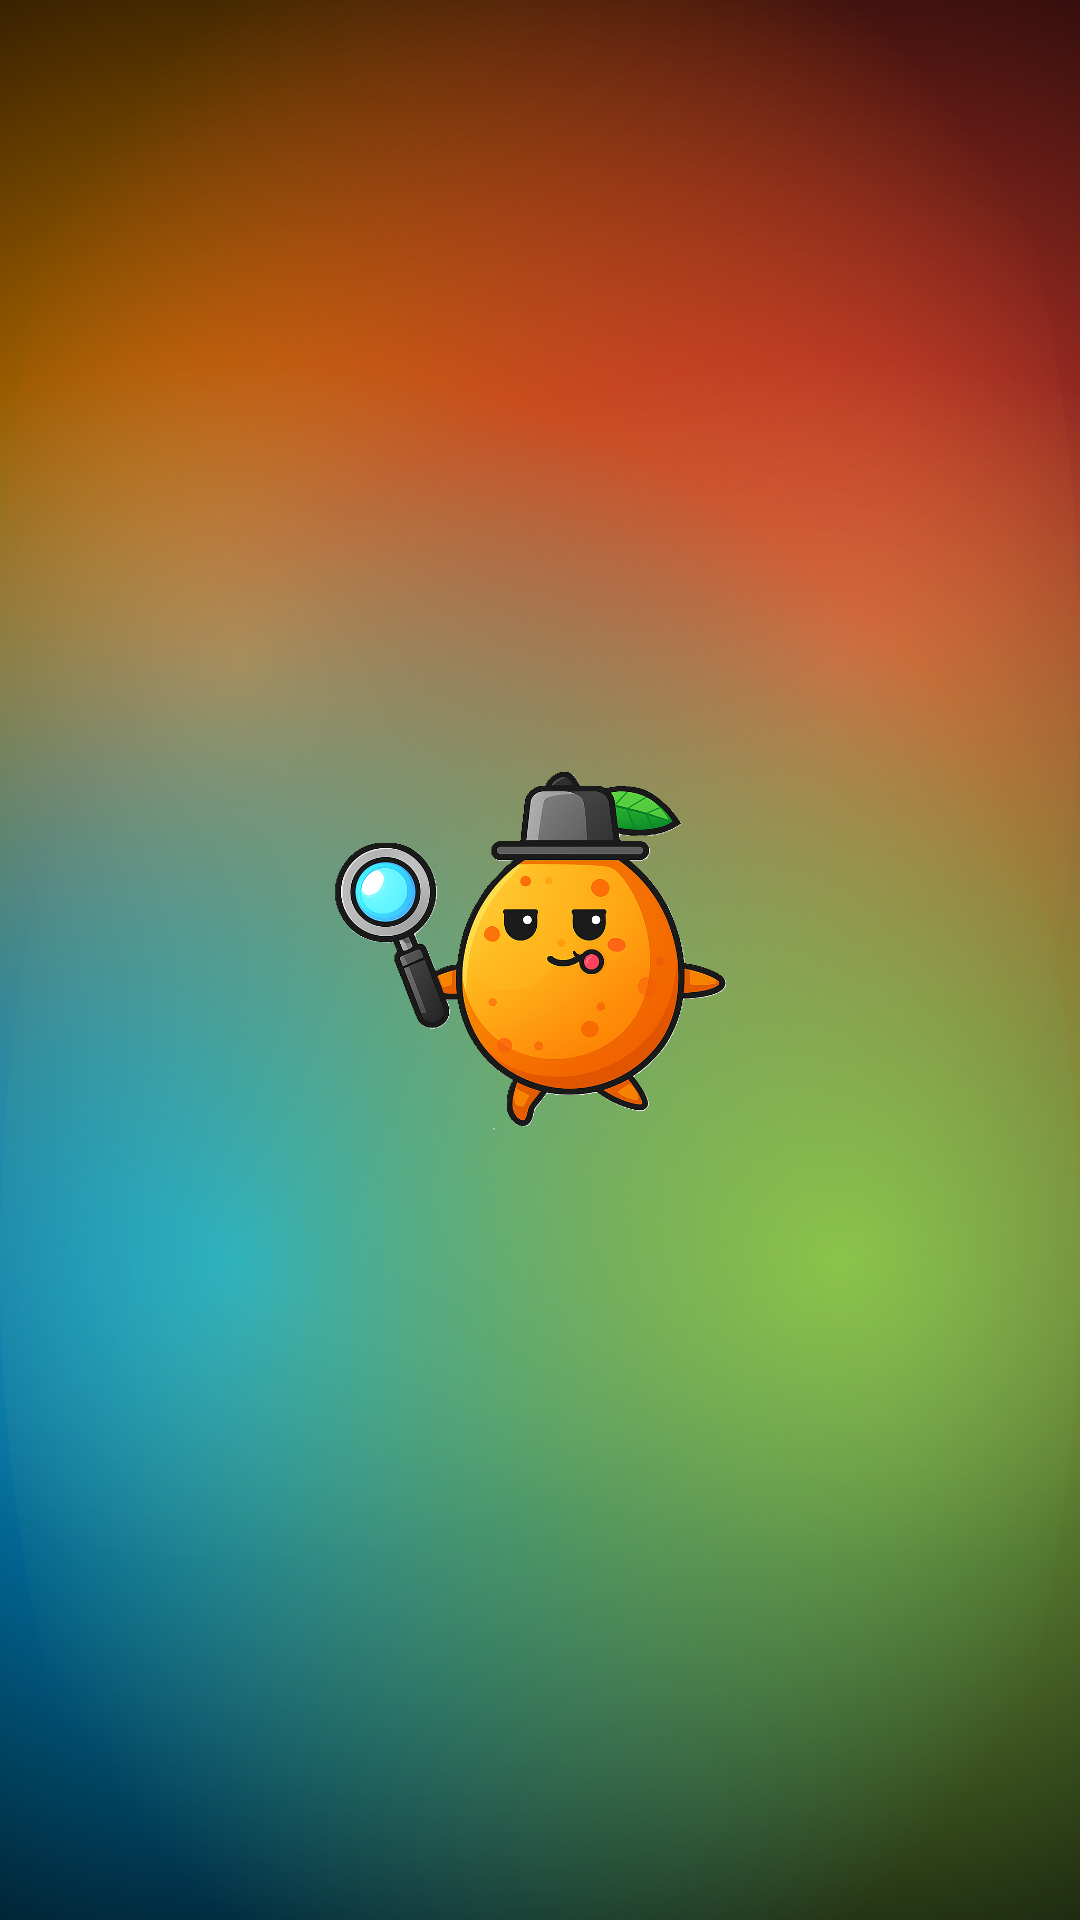

Write the Android layout XML for this screen, with the resource values it uses.
<!-- AndroidManifest.xml: activity theme Theme.KYI.Splash -->
<!-- res/layout/activity_splash.xml -->
<?xml version="1.0" encoding="utf-8"?>
<androidx.constraintlayout.widget.ConstraintLayout
    xmlns:android="http://schemas.android.com/apk/res/android"
    xmlns:app="http://schemas.android.com/apk/res-auto"
    android:layout_width="match_parent"
    android:layout_height="match_parent"
    android:background="@drawable/splash_gradient">

    
    <LinearLayout
        android:id="@+id/center_container"
        android:layout_width="wrap_content"
        android:layout_height="wrap_content"
        android:orientation="vertical"
        android:gravity="center"
        app:layout_constraintTop_toTopOf="parent"
        app:layout_constraintBottom_toBottomOf="parent"
        app:layout_constraintStart_toStartOf="parent"
        app:layout_constraintEnd_toEndOf="parent">

        
        <ImageView
            android:id="@+id/logo"
            android:layout_width="180dp"
            android:layout_height="180dp"
            android:src="@drawable/app_logo2"
            android:contentDescription="@string/app_name"
            android:layout_gravity="center_horizontal"/>
    </LinearLayout>
</androidx.constraintlayout.widget.ConstraintLayout>
<!-- resources referenced by this layout -->
<resources>
  <!-- drawable app_logo2: png bitmap (drawable, 545714 bytes) -->
  <!-- drawable splash_gradient (drawable) -->
  <?xml version="1.0" encoding="utf-8"?>
  <layer-list xmlns:android="http://schemas.android.com/apk/res/android">
  
      
      <item>
          <shape android:shape="rectangle">
              <solid android:color="#000000"/> 
          </shape>
      </item>
  
      
      <item android:left="-200dp" android:top="-200dp">
          <shape android:shape="oval">
              <size android:width="600dp" android:height="600dp" />
              <gradient
                  android:type="radial"
                  android:gradientRadius="300dp"
                  android:startColor="#FF9800"
                  android:endColor="@android:color/transparent" />
          </shape>
      </item>
  
      
      <item android:right="-200dp" android:top="-200dp">
          <shape android:shape="oval">
              <size android:width="600dp" android:height="600dp" />
              <gradient
                  android:type="radial"
                  android:gradientRadius="300dp"
                  android:startColor="#F44336"
                  android:endColor="@android:color/transparent" />
          </shape>
      </item>
  
      
      <item android:left="-200dp" android:bottom="-200dp">
          <shape android:shape="oval">
              <size android:width="600dp" android:height="600dp" />
              <gradient
                  android:type="radial"
                  android:gradientRadius="300dp"
                  android:startColor="#03A9F4"
                  android:endColor="@android:color/transparent" />
          </shape>
      </item>
  
      
      <item android:right="-200dp" android:bottom="-200dp">
          <shape android:shape="oval">
              <size android:width="600dp" android:height="600dp" />
              <gradient
                  android:type="radial"
                  android:gradientRadius="300dp"
                  android:startColor="#8BC34A"
                  android:endColor="@android:color/transparent" />
          </shape>
      </item>
  
  </layer-list>
  <string name="app_name">KYI</string>
  <style name="Theme.KYI.Splash" parent="Theme.Material3.DayNight.NoActionBar">
          <item name="android:windowBackground">@drawable/splash_screen</item>
          <item name="android:windowNoTitle">true</item>
          <item name="android:windowFullscreen">true</item>
      </style>
  <!-- drawable splash_screen (drawable) -->
  <?xml version="1.0" encoding="utf-8"?>
  <layer-list xmlns:android="http://schemas.android.com/apk/res/android">
      <item android:drawable="@color/white" />
      <item>
          <bitmap
              android:gravity="center"
              android:src="@drawable/logo1" />
      </item>
  </layer-list>
  <color name="white">#FFFFFFFF</color>
  <!-- drawable logo1: png bitmap (drawable, 774794 bytes) -->
</resources>
